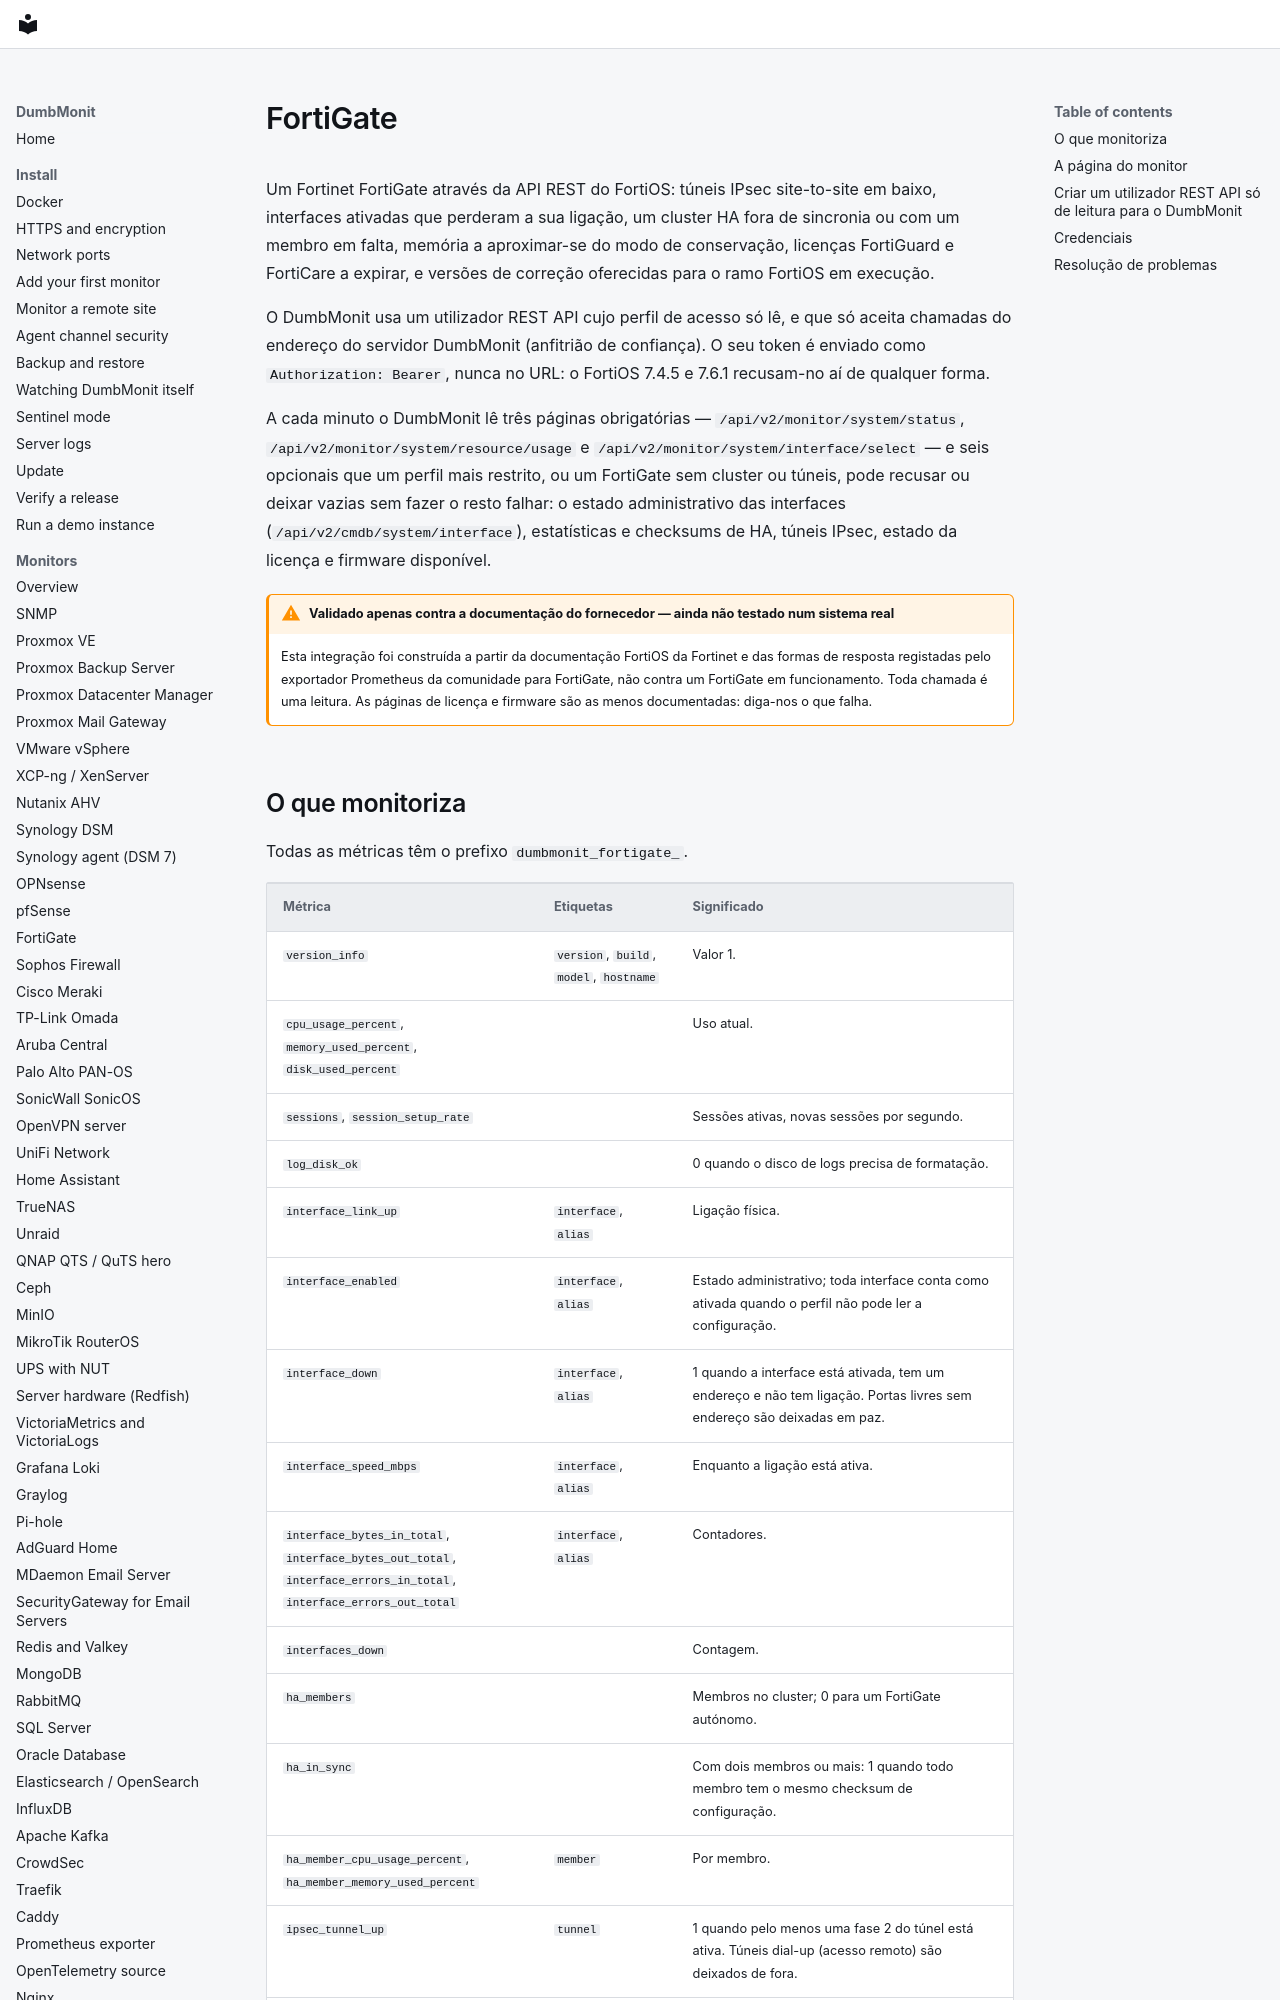

repository: laupernoe/dumbmonit · page: devices/fortigate.pt/index.html · generator: mkdocs

# FortiGate {#fortigate}

Um Fortinet FortiGate através da API REST do FortiOS: túneis IPsec
site-to-site em baixo, interfaces ativadas que perderam a sua ligação, um
cluster HA fora de sincronia ou com um membro em falta, memória a
aproximar-se do modo de conservação, licenças FortiGuard e FortiCare a
expirar, e versões de correção oferecidas para o ramo FortiOS em execução.

O DumbMonit usa um utilizador REST API cujo perfil de acesso só lê, e que só
aceita chamadas do endereço do servidor DumbMonit (anfitrião de confiança).
O seu token é enviado como `Authorization: Bearer`, nunca no URL: o FortiOS
7.4.5 e 7.6.1 recusam-no aí de qualquer forma.

A cada minuto o DumbMonit lê três páginas obrigatórias —
`/api/v2/monitor/system/status`, `/api/v2/monitor/system/resource/usage` e
`/api/v2/monitor/system/interface/select` — e seis opcionais que um perfil
mais restrito, ou um FortiGate sem cluster ou túneis, pode recusar ou deixar
vazias sem fazer o resto falhar: o estado administrativo das interfaces
(`/api/v2/cmdb/system/interface`), estatísticas e checksums de HA, túneis
IPsec, estado da licença e firmware disponível.

!!! warning "Validado apenas contra a documentação do fornecedor — ainda não testado num sistema real"

    Esta integração foi construída a partir da documentação FortiOS da
    Fortinet e das formas de resposta registadas pelo exportador Prometheus
    da comunidade para FortiGate, não contra um FortiGate em funcionamento.
    Toda chamada é uma leitura. As páginas de licença e firmware são as
    menos documentadas: diga-nos o que falha.
